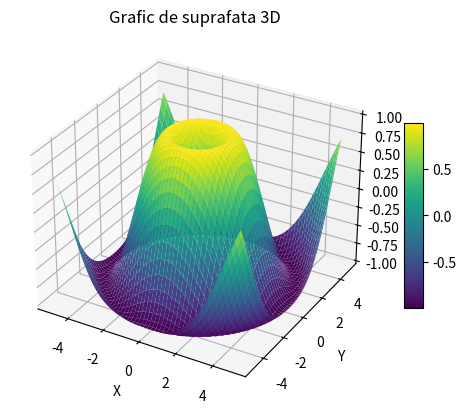

Generate this figure with matplotlib:
import matplotlib.pyplot as plt
import numpy as np

x = np.linspace(-5, 5, 100)
y = np.linspace(-5, 5, 100)
x, y = np.meshgrid(x, y)
z = np.sin(np.sqrt(x**2 + y ** 2))

fig = plt.figure()

ax = fig.add_subplot(111, projection='3d')

surface = ax.plot_surface(x, y, z, cmap='viridis')

ax.set_xlabel('X')
ax.set_ylabel('Y')
ax.set_zlabel('Z')
ax.set_title("Grafic de suprafata 3D")
fig.colorbar(surface, ax=ax, shrink=0.5, aspect=10)
plt.show()
